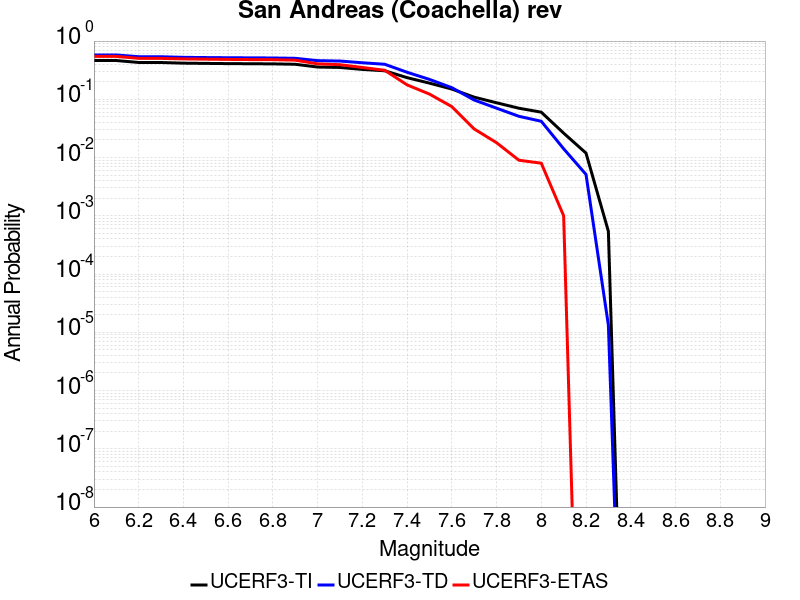

Data behind this chart, as committed beside it:
Magnitude, UCERF3-TI Prob, UCERF3-TD Prob, UCERF3-ETAS Prob
6.0, 0.4633, 0.5771, 0.545
6.1, 0.4633, 0.5771, 0.545
6.2, 0.4291, 0.5387, 0.505
6.3, 0.4284, 0.538, 0.504
6.4, 0.4175, 0.5255, 0.494
6.5, 0.4136, 0.521, 0.489
6.6, 0.4102, 0.5173, 0.484
6.7, 0.4081, 0.515, 0.481
6.8, 0.4058, 0.5123, 0.479
6.9, 0.3996, 0.5055, 0.47
7.0, 0.3583, 0.4609, 0.406
7.1, 0.3522, 0.4539, 0.393
7.2, 0.3261, 0.424, 0.352
7.3, 0.309, 0.3997, 0.315
7.4, 0.2355, 0.2914, 0.177
7.5, 0.1896, 0.2197, 0.123
7.6, 0.1501, 0.1585, 0.075
7.7, 0.1089, 0.09724, 0.031
7.8, 0.0872, 0.07048, 0.018
7.9, 0.07029, 0.0511, 0.009
8.0, 0.06014, 0.04198, 0.008
8.1, 0.02626, 0.01416, 0.001
8.2, 0.01193, 0.005138, 0.0
8.3, 5.437848E-4, 1.32780115E-5, 0.0
